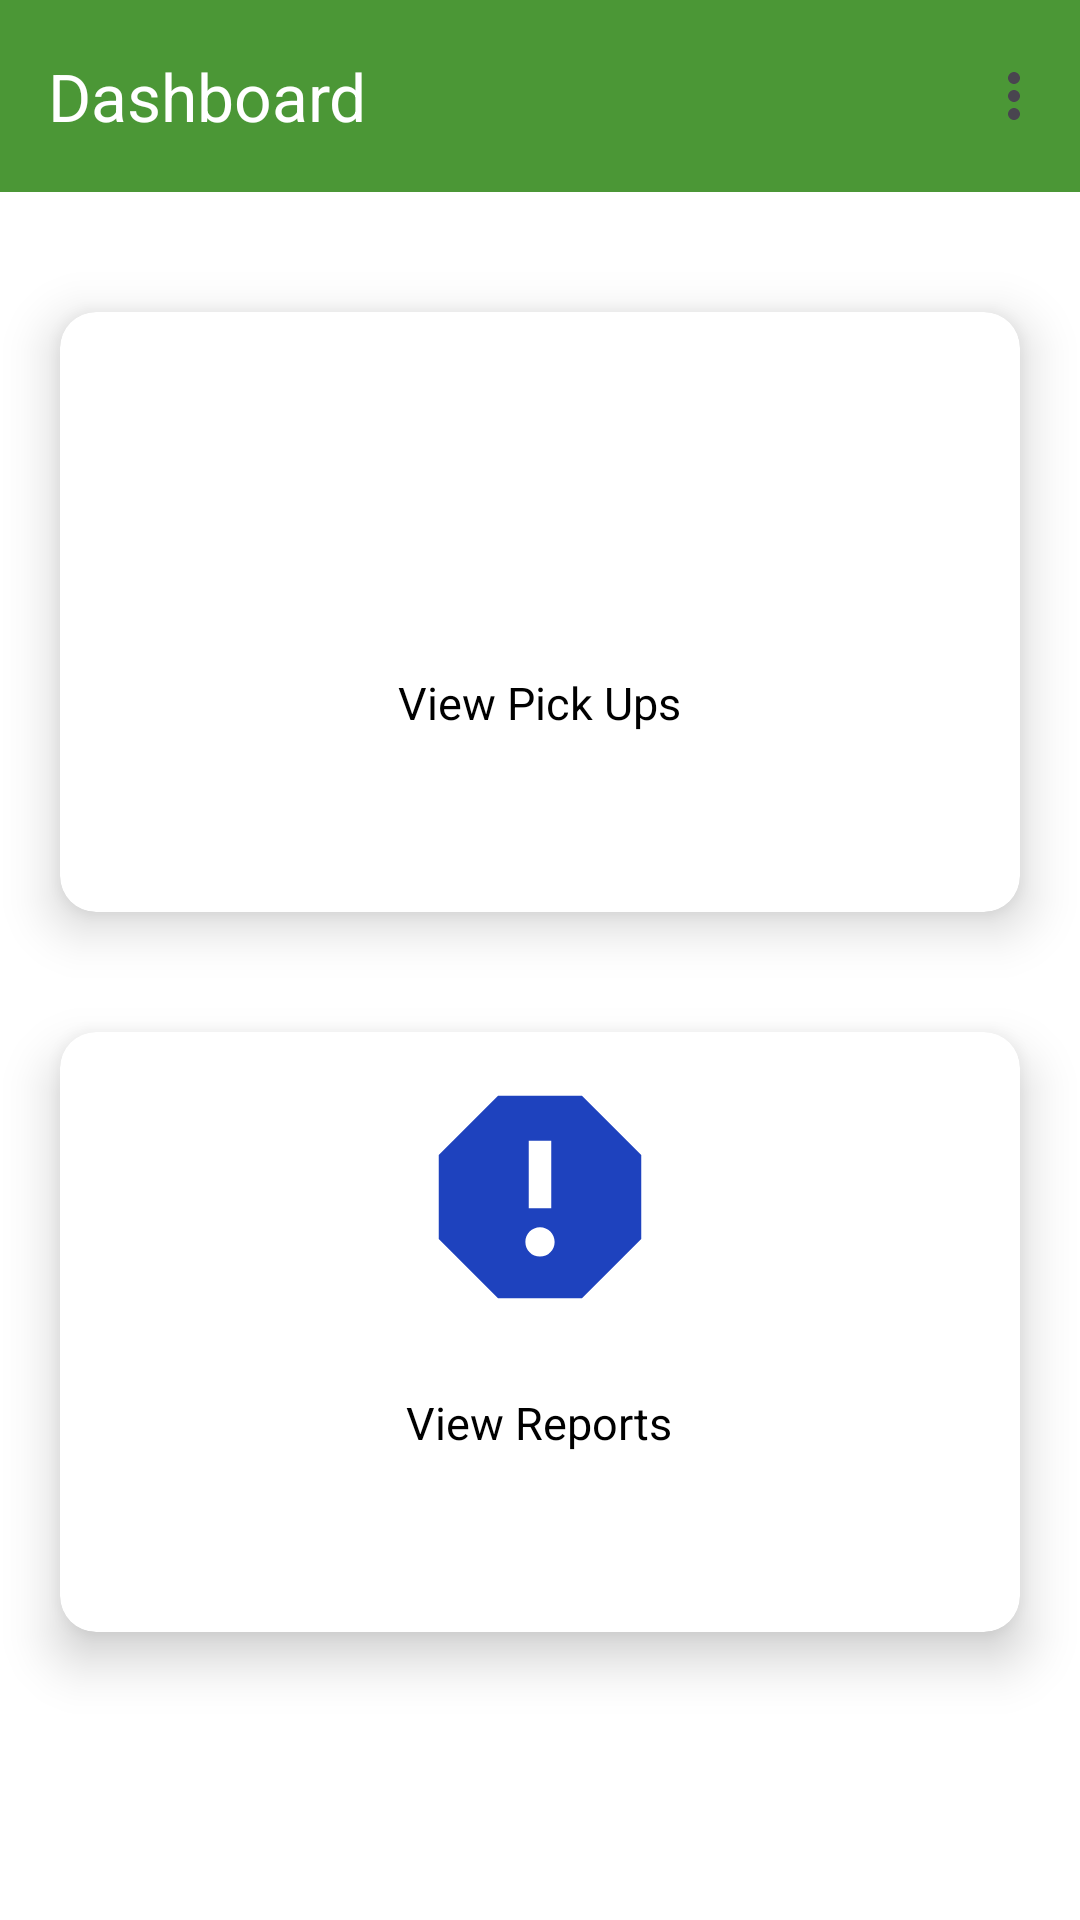

The Android layout XML behind this screen, and the referenced resources:
<!-- AndroidManifest.xml: application theme Theme.WasteTracker -->
<!-- res/layout/activity_admin_home.xml -->
<?xml version="1.0" encoding="utf-8"?>
<RelativeLayout xmlns:android="http://schemas.android.com/apk/res/android"
    xmlns:app="http://schemas.android.com/apk/res-auto"
    xmlns:tools="http://schemas.android.com/tools"
    android:id="@+id/main"
    android:layout_width="match_parent"
    android:layout_height="match_parent"
    android:background="@color/white"
    tools:context=".activities.AdminHome">


    <com.google.android.material.appbar.AppBarLayout
        android:layout_width="match_parent"
        android:layout_height="wrap_content"
        android:id="@+id/appBar">

        <com.google.android.material.appbar.MaterialToolbar
            android:layout_width="match_parent"
            android:layout_height="wrap_content"
            app:title="Dashboard"
            android:background="@color/primary_color"
            app:titleTextColor="@color/white"
            app:menu="@menu/menu"
            app:navigationIconTint="@color/white"
            android:id="@+id/toolbar"/>

    </com.google.android.material.appbar.AppBarLayout>

    <com.google.android.material.card.MaterialCardView
        android:layout_width="match_parent"
        android:layout_height="200dp"
        android:layout_below="@+id/appBar"
        android:layout_marginTop="40dp"
        android:layout_marginStart="20dp"
        android:layout_marginEnd="20dp"
        app:cardElevation="10dp"
        android:id="@+id/card1"
        app:cardBackgroundColor="@color/white"
        app:strokeWidth="0dp">

        <RelativeLayout
            android:layout_width="match_parent"
            android:layout_height="match_parent">

            <ImageView
                android:layout_width="90dp"
                android:layout_height="90dp"
                android:contentDescription="@string/app_name"
                android:src="@drawable/baseline_calendar_month"
                android:layout_centerHorizontal="true"
                android:layout_marginTop="10dp"
                android:scaleType="centerCrop"
                android:id="@+id/img1"/>

            <TextView
                android:layout_width="wrap_content"
                android:layout_height="wrap_content"
                android:text="View Pick Ups"
                android:textColor="@color/black"
                android:layout_centerHorizontal="true"
                android:layout_below="@+id/img1"
                android:layout_marginTop="20dp"
                android:textSize="15sp"/>

        </RelativeLayout>

    </com.google.android.material.card.MaterialCardView>


    <com.google.android.material.card.MaterialCardView
        android:layout_width="match_parent"
        android:layout_height="200dp"
        android:layout_below="@+id/card1"
        android:layout_marginTop="40dp"
        android:id="@+id/card2"
        app:cardBackgroundColor="@color/white"
        android:layout_marginStart="20dp"
        android:layout_marginEnd="20dp"
        app:cardElevation="10dp"
        app:strokeWidth="0dp">

        <RelativeLayout
            android:layout_width="match_parent"
            android:layout_height="match_parent">

            <ImageView
                android:layout_width="90dp"
                android:layout_height="90dp"
                android:contentDescription="@string/app_name"
                android:src="@drawable/baseline_report"
                android:layout_centerHorizontal="true"
                android:layout_marginTop="10dp"
                android:scaleType="centerCrop"
                android:id="@+id/img2"/>

            <TextView
                android:layout_width="wrap_content"
                android:layout_height="wrap_content"
                android:text="View Reports"
                android:textColor="@color/black"
                android:layout_centerHorizontal="true"
                android:layout_below="@+id/img2"
                android:layout_marginTop="20dp"
                android:textSize="15sp"/>

        </RelativeLayout>

    </com.google.android.material.card.MaterialCardView>


</RelativeLayout>
<!-- resources referenced by this layout -->
<resources>
  <color name="black">#FF000000</color>
  <color name="primary_color">#4B9736</color>
  <color name="white">#FFFFFFFF</color>
  <!-- drawable baseline_report (drawable) -->
  <vector xmlns:android="http://schemas.android.com/apk/res/android" android:height="24dp" android:tint="#1E42BE" android:viewportHeight="24" android:viewportWidth="24" android:width="24dp">
        
      <path android:fillColor="@android:color/white" android:pathData="M15.73,3L8.27,3L3,8.27v7.46L8.27,21h7.46L21,15.73L21,8.27L15.73,3zM12,17.3c-0.72,0 -1.3,-0.58 -1.3,-1.3 0,-0.72 0.58,-1.3 1.3,-1.3 0.72,0 1.3,0.58 1.3,1.3 0,0.72 -0.58,1.3 -1.3,1.3zM13,13h-2L11,7h2v6z"/>
      
  </vector>
  <string name="app_name">Waste Tracker</string>
  <style name="Theme.WasteTracker" parent="Base.Theme.WasteTracker" />
  <style name="Base.Theme.WasteTracker" parent="Theme.Material3.DayNight.NoActionBar">
          
          
      </style>
</resources>
